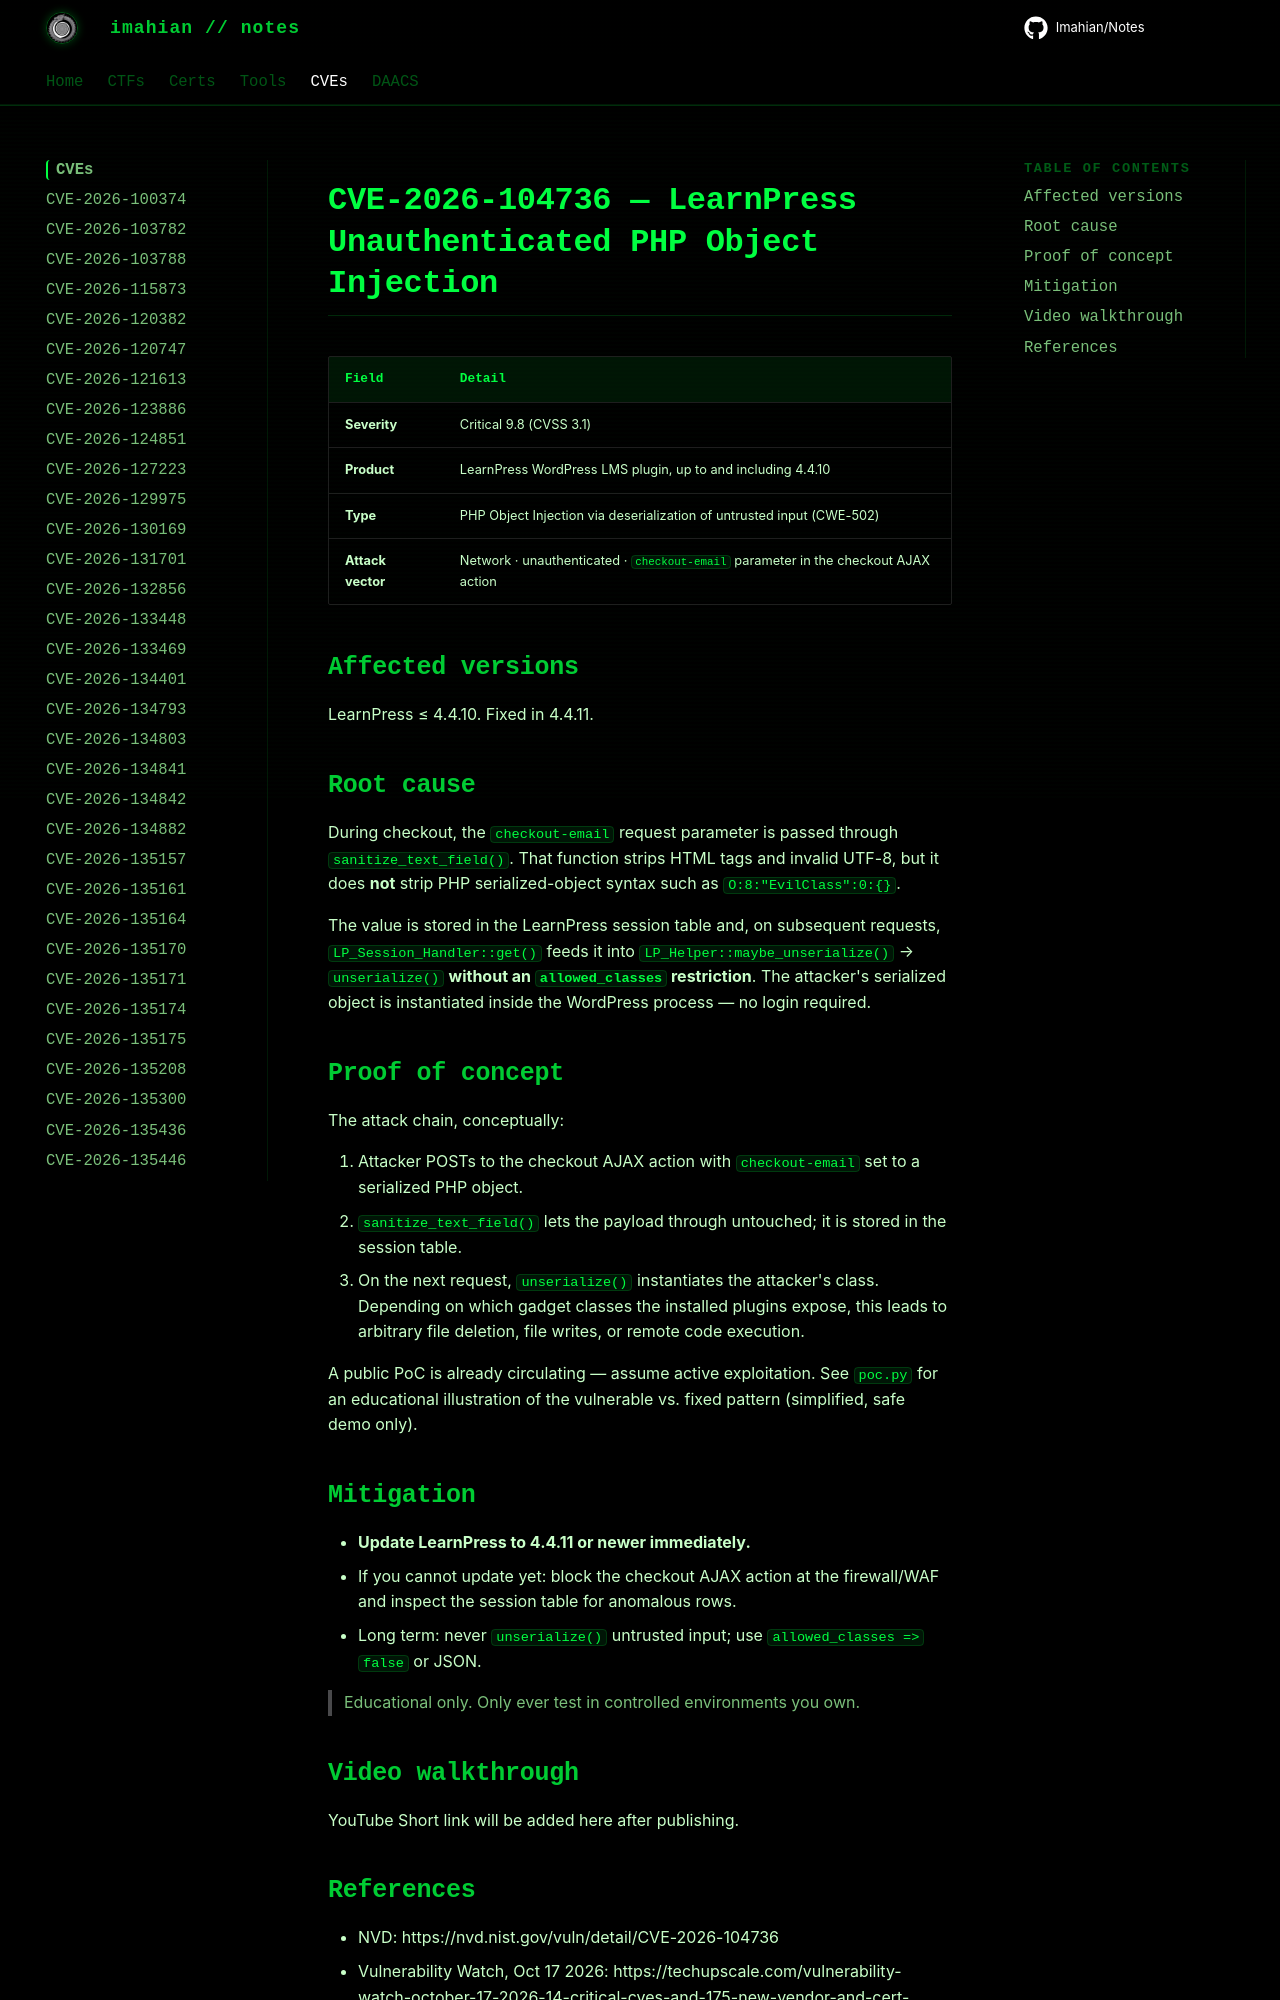

repository: Imahian/Notes · page: CVEs/CVE-2026-104736/index.html · generator: mkdocs

# CVE-2026-104736 — LearnPress Unauthenticated PHP Object Injection

| Field | Detail |
|---|---|
| **Severity** | Critical 9.8 (CVSS 3.1) |
| **Product** | LearnPress WordPress LMS plugin, up to and including 4.4
